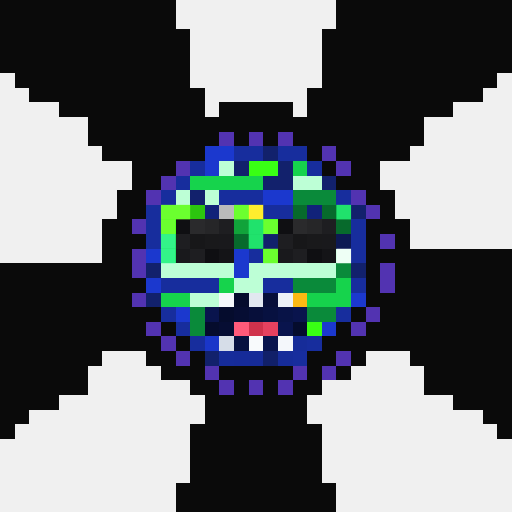
t = 0.00 s
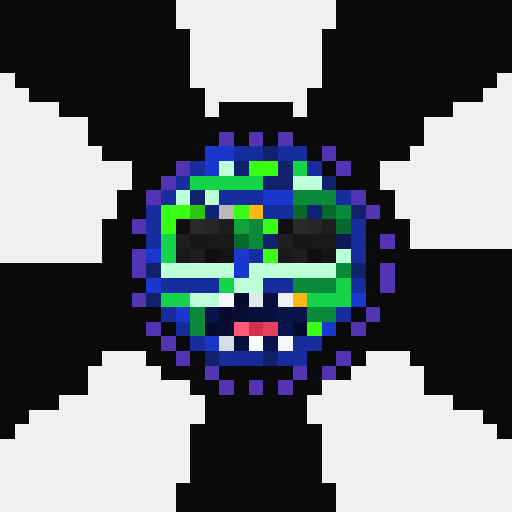
t = 0.75 s
t = 1.50 s: frame unchanged from t = 0.75 s, image omitted
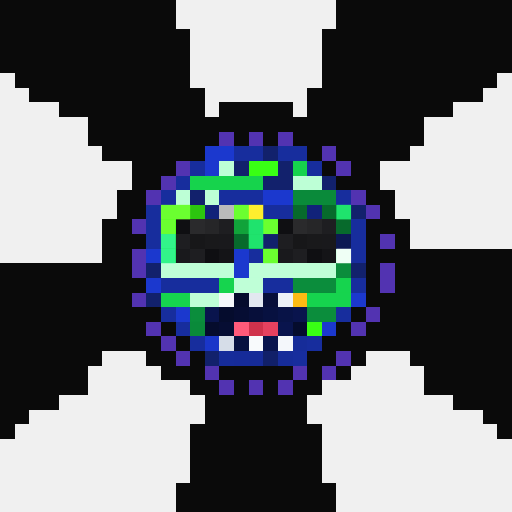
t = 2.25 s
t = 3.00 s: frame unchanged from t = 0.75 s, image omitted
t = 3.75 s: frame unchanged from t = 0.75 s, image omitted

The animated SVG that drew these frames (rendered in a browser with its animation timeline set to each time). Animation: 1 CSS @keyframes rule; one cycle of 4.50 s, repeats indefinitely.

<svg viewBox="0 0 35 35" shape-rendering="crispEdges" xmlns="http://www.w3.org/2000/svg"><style>@keyframes k0{0%{opacity:0}9.00%{opacity:.95}20.00%{opacity:0}100%{opacity:0}}.a00{animation:k0 2.4s ease-in-out 0.00s infinite}.a01{animation:k0 2.4s ease-in-out -0.30s infinite}.a02{animation:k0 2.4s ease-in-out -0.60s infinite}.a03{animation:k0 2.4s ease-in-out -0.90s infinite}.a04{animation:k0 2.4s ease-in-out -1.20s infinite}.a05{animation:k0 2.4s ease-in-out -1.50s infinite}.a06{animation:k0 2.4s ease-in-out -1.80s infinite}.a07{animation:k0 2.4s ease-in-out -2.10s infinite}</style><rect width="35" height="35" fill="#0a0a0a"/><path fill="#f0f0f0" d="M12 0h11v1H12zM12 1h11v1H12zM13 2h9v1H13zM13 3h9v1H13zM13 4h9v1H13zM0 5h1v1H0zM13 5h9v1H13zM34 5h1v1H34zM0 6h2v1H0zM14 6h7v1H14zM33 6h2v1H33zM0 7h4v1H0zM14 7h1v1H14zM20 7h1v1H20zM31 7h4v1H31zM0 8h6v1H0zM29 8h6v1H29zM0 9h6v1H0zM29 9h6v1H29zM0 10h7v1H0zM28 10h7v1H28zM0 11h9v1H0zM26 11h9v1H26zM0 12h9v1H0zM26 12h9v1H26zM0 13h8v1H0zM27 13h8v1H27zM0 14h8v1H0zM27 14h8v1H27zM0 15h7v1H0zM28 15h7v1H28zM0 16h7v1H0zM28 16h7v1H28zM0 17h7v1H0zM7 24h3v1H7zM25 24h3v1H25zM6 25h5v1H6zM24 25h5v1H24zM6 26h7v1H6zM22 26h7v1H22zM4 27h10v1H4zM21 27h10v1H21zM2 28h12v1H2zM21 28h12v1H21zM1 29h12v1H1zM22 29h12v1H22zM0 30h13v1H0zM22 30h13v1H22zM0 31h13v1H0zM22 31h13v1H22zM0 32h13v1H0zM22 32h13v1H22zM0 33h12v1H0zM23 33h12v1H23zM0 34h12v1H0zM23 34h12v1H23z"/><path fill="#5233b1" d="M15 9h1v1H15zM17 9h1v1H17zM19 9h1v1H19zM22 10h1v1H22zM12 11h1v1H12zM23 11h1v1H23zM11 12h1v1H11zM10 13h1v1H10zM24 13h1v1H24zM25 14h1v1H25zM9 15h1v1H9zM26 16h1v1H26zM9 17h1v1H9zM9 18h1v1H9zM26 18h1v1H26zM26 19h1v1H26zM9 20h1v1H9zM25 21h1v1H25zM10 22h1v1H10zM24 22h1v1H24zM11 23h1v1H11zM12 24h1v1H12zM23 24h1v1H23zM14 25h1v1H14zM20 25h1v1H20zM22 25h1v1H22zM15 26h1v1H15zM17 26h1v1H17zM19 26h1v1H19z"/><path fill="#1b38ce" d="M14 10h2v1H14zM14 11h1v1H14zM18 13h2v1H18zM10 17h1v1H10zM16 17h1v1H16zM16 18h1v1H16zM10 19h1v1H10zM24 20h1v1H24zM12 21h1v1H12zM22 22h1v1H22z"/><path fill="#172d9d" d="M16 10h2v1H16zM19 10h2v1H19zM13 11h1v1H13zM21 11h1v1H21zM12 12h1v1H12zM11 13h1v1H11zM15 13h3v1H15zM23 13h1v1H23zM10 14h1v1H10zM18 14h2v1H18zM10 15h1v1H10zM24 15h1v1H24zM10 16h1v1H10zM24 16h1v1H24zM17 17h1v1H17zM24 17h1v1H24zM11 19h4v1H11zM18 19h2v1H18zM24 19h1v1H24zM11 21h1v1H11zM23 21h1v1H23zM12 22h1v1H12zM13 23h1v1H13zM21 23h1v1H21zM20 24h1v1H20z"/><path fill="#12216c" d="M18 10h1v1H18zM16 11h1v1H16zM19 11h1v1H19zM18 12h2v1H18zM22 12h1v1H22zM13 13h1v1H13zM24 14h1v1H24zM18 16h1v1H18zM10 18h1v1H10zM24 18h1v1H24zM10 20h1v1H10zM14 24h1v1H14z"/><path fill="#bdffd6" d="M15 11h1v1H15zM20 12h2v1H20zM12 13h1v1H12zM14 13h1v1H14zM23 17h1v1H23zM11 18h5v1H11zM17 18h6v1H17zM16 19h2v1H16zM13 20h2v1H13z"/><path fill="#39ff14" d="M17 11h2v1H17zM11 14h2v1H11zM16 14h1v1H16zM11 15h1v1H11zM18 15h1v1H18zM18 17h1v1H18zM21 22h1v1H21z"/><path fill="#16d34c" d="M20 11h1v1H20zM13 12h5v1H13zM11 16h1v1H11zM11 17h1v1H11zM15 19h1v1H15zM23 19h1v1H23zM11 20h2v1H11zM21 20h3v1H21z"/><path fill="#0a8a3a" d="M20 13h3v1H20zM23 14h1v1H23zM17 15h1v1H17zM17 16h1v1H17zM23 18h1v1H23zM20 19h3v1H20zM13 21h1v1H13zM21 21h2v1H21zM13 22h1v1H13z"/><path fill="#2cc50f" d="M13 14h1v1H13z"/><path fill="#112279" d="M14 14h1v1H14zM21 14h1v1H21z"/><path fill="#bababa" d="M15 14h1v1H15z"/><path fill="#fcb913" d="M17 14h1v1H17zM20 20h1v1H20z"/><path fill="#076a2c" d="M20 14h1v1H20zM22 14h1v1H22zM23 15h1v1H23zM16 16h1v1H16z"/><path fill="#0f0f12" d="M12 15h1v1H12zM19 15h1v1H19zM14 17h1v1H14zM21 17h1v1H21z"/><path fill="#2a2a2c" d="M13 15h1v1H13zM20 15h1v1H20z"/><path fill="#262628" d="M14 15h1v1H14zM21 15h1v1H21z"/><path fill="#1e1e21" d="M15 15h1v1H15zM22 15h1v1H22zM12 16h1v1H12zM19 16h1v1H19zM13 17h1v1H13zM20 17h1v1H20z"/><path fill="#11a33a" d="M16 15h1v1H16z"/><path fill="#171719" d="M13 16h1v1H13zM20 16h1v1H20z"/><path fill="#19191b" d="M14 16h1v1H14zM21 16h1v1H21z"/><path fill="#19191c" d="M15 16h1v1H15zM22 16h1v1H22zM12 17h1v1H12zM19 17h1v1H19z"/><path fill="#0d1953" d="M23 16h1v1H23z"/><path fill="#141417" d="M15 17h1v1H15zM22 17h1v1H22z"/><path fill="#f4f7fb" d="M15 20h1v1H15zM19 23h1v1H19z"/><path fill="#050c2d" d="M16 20h1v1H16zM15 21h1v1H15zM14 22h1v1H14zM20 22h1v1H20z"/><path fill="#e2e8f0" d="M17 20h1v1H17z"/><path fill="#070f3a" d="M18 20h1v1H18zM17 21h1v1H17z"/><path fill="#ecf1f7" d="M19 20h1v1H19z"/><path fill="#09144d" d="M14 21h1v1H14zM20 21h1v1H20zM19 22h1v1H19zM18 23h1v1H18z"/><path fill="#060d33" d="M16 21h1v1H16zM15 22h1v1H15z"/><path fill="#071140" d="M18 21h1v1H18zM16 23h1v1H16z"/><path fill="#081347" d="M19 21h1v1H19z"/><path fill="#ff5a7a" d="M16 22h1v1H16z"/><path fill="#d0324c" d="M17 22h1v1H17z"/><path fill="#e6415f" d="M18 22h1v1H18z"/><path fill="#1a36c9" d="M14 23h1v1H14z"/><path fill="#d6dde8" d="M15 23h1v1H15z"/><path fill="#f8fafc" d="M17 23h1v1H17z"/><path fill="#162c99" d="M20 23h1v1H20z"/><path fill="#162c9a" d="M15 24h1v1H15zM19 24h1v1H19z"/><path fill="#162b99" d="M16 24h1v1H16z"/><path fill="#162b98" d="M17 24h1v1H17z"/><path fill="#112069" d="M18 24h1v1H18z"/><g fill="#ffffff"><rect x="15" y="11" width="1" height="1" class="a00"/><rect x="20" y="12" width="2" height="1" class="a00"/><rect x="12" y="13" width="1" height="1" class="a00"/><rect x="14" y="13" width="1" height="1" class="a00"/><rect x="23" y="17" width="1" height="1" class="a01"/><rect x="11" y="18" width="5" height="1" class="a02"/><rect x="17" y="18" width="6" height="1" class="a02"/><rect x="16" y="19" width="2" height="1" class="a02"/><rect x="13" y="20" width="2" height="1" class="a02"/></g><g fill="#7cff39"><rect x="17" y="11" width="2" height="1" class="a00"/><rect x="11" y="14" width="2" height="1" class="a01"/><rect x="16" y="14" width="1" height="1" class="a01"/><rect x="11" y="15" width="1" height="1" class="a01"/><rect x="18" y="15" width="1" height="1" class="a01"/><rect x="18" y="17" width="1" height="1" class="a01"/><rect x="21" y="22" width="1" height="1" class="a03"/></g><g fill="#3cff9e"><rect x="20" y="11" width="1" height="1" class="a00"/><rect x="13" y="12" width="5" height="1" class="a00"/><rect x="11" y="16" width="1" height="1" class="a01"/><rect x="11" y="17" width="1" height="1" class="a01"/><rect x="15" y="19" width="1" height="1" class="a02"/><rect x="23" y="19" width="1" height="1" class="a02"/><rect x="11" y="20" width="2" height="1" class="a02"/><rect x="21" y="20" width="3" height="1" class="a02"/></g><g fill="#27ff7d"><rect x="20" y="13" width="3" height="1" class="a00"/><rect x="23" y="14" width="1" height="1" class="a01"/><rect x="17" y="15" width="1" height="1" class="a01"/><rect x="17" y="16" width="1" height="1" class="a01"/><rect x="23" y="18" width="1" height="1" class="a02"/><rect x="20" y="19" width="3" height="1" class="a02"/><rect x="13" y="21" width="1" height="1" class="a02"/><rect x="21" y="21" width="2" height="1" class="a02"/><rect x="13" y="22" width="1" height="1" class="a03"/></g><g fill="#ffff37"><rect x="17" y="14" width="1" height="1" class="a01"/><rect x="20" y="20" width="1" height="1" class="a02"/></g></svg>
